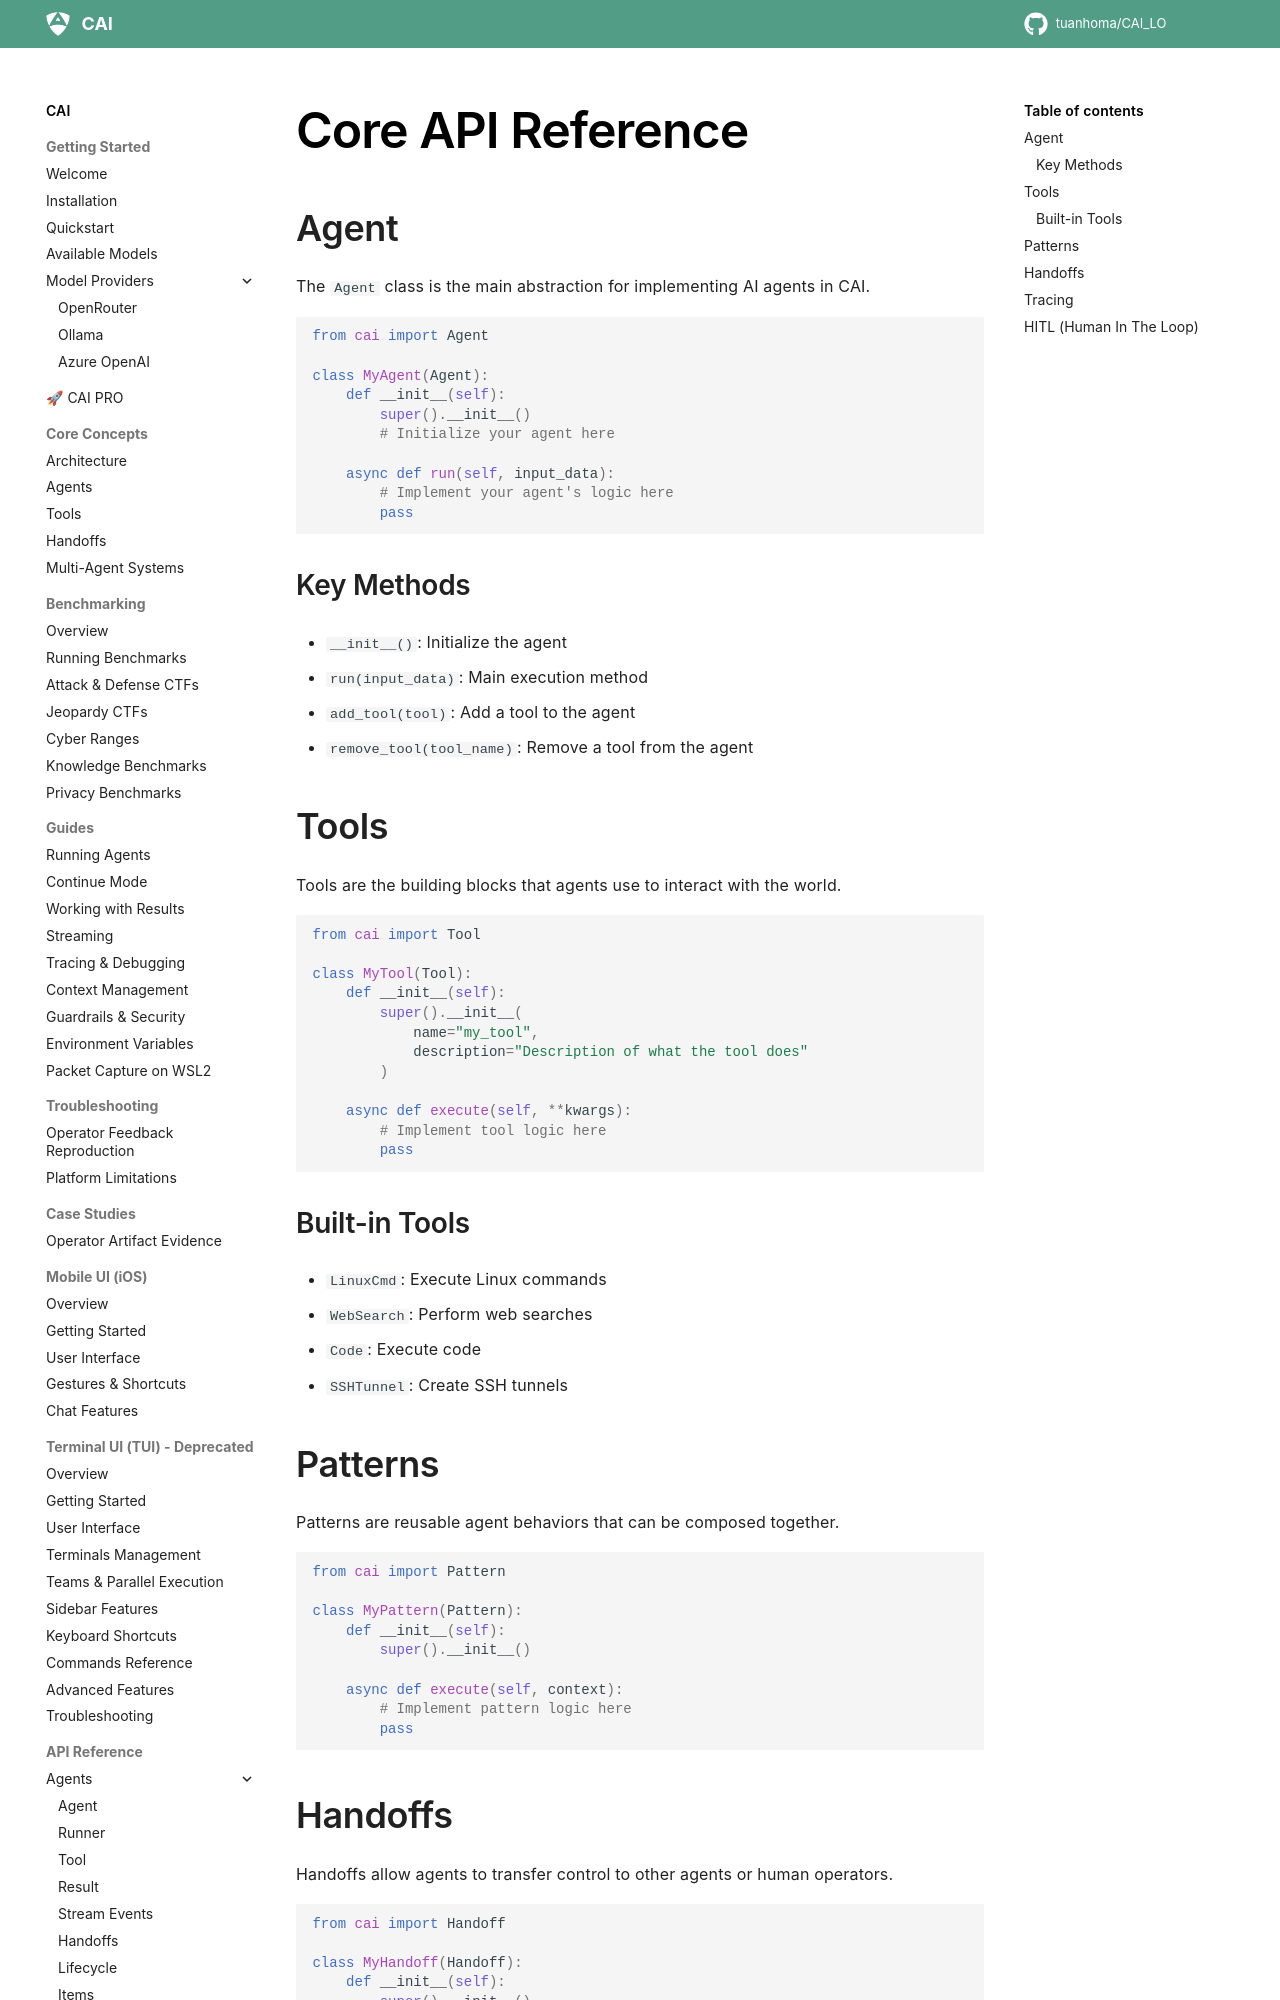

repository: tuanhoma/CAI_LO · page: cai/api-reference/core/index.html · generator: mkdocs

# Core API Reference

## Agent

The `Agent` class is the main abstraction for implementing AI agents in CAI.

```python
from cai import Agent

class MyAgent(Agent):
    def __init__(self):
        super().__init__()
        # Initialize your agent here
        
    async def run(self, input_data):
        # Implement your agent's logic here
        pass
```

### Key Methods

- `__init__()`: Initialize the agent
- `run(input_data)`: Main execution method
- `add_tool(tool)`: Add a tool to the agent
- `remove_tool(tool_name)`: Remove a tool from the agent

## Tools

Tools are the building blocks that agents use to interact with the world.

```python
from cai import Tool

class MyTool(Tool):
    def __init__(self):
        super().__init__(
            name="my_tool",
            description="Description of what the tool does"
        )
    
    async def execute(self, **kwargs):
        # Implement tool logic here
        pass
```

### Built-in Tools

- `LinuxCmd`: Execute Linux commands
- `WebSearch`: Perform web searches
- `Code`: Execute code
- `SSHTunnel`: Create SSH tunnels

## Patterns

Patterns are reusable agent behaviors that can be composed together.

```python
from cai import Pattern

class MyPattern(Pattern):
    def __init__(self):
        super().__init__()
        
    async def execute(self, context):
        # Implement pattern logic here
        pass
```
